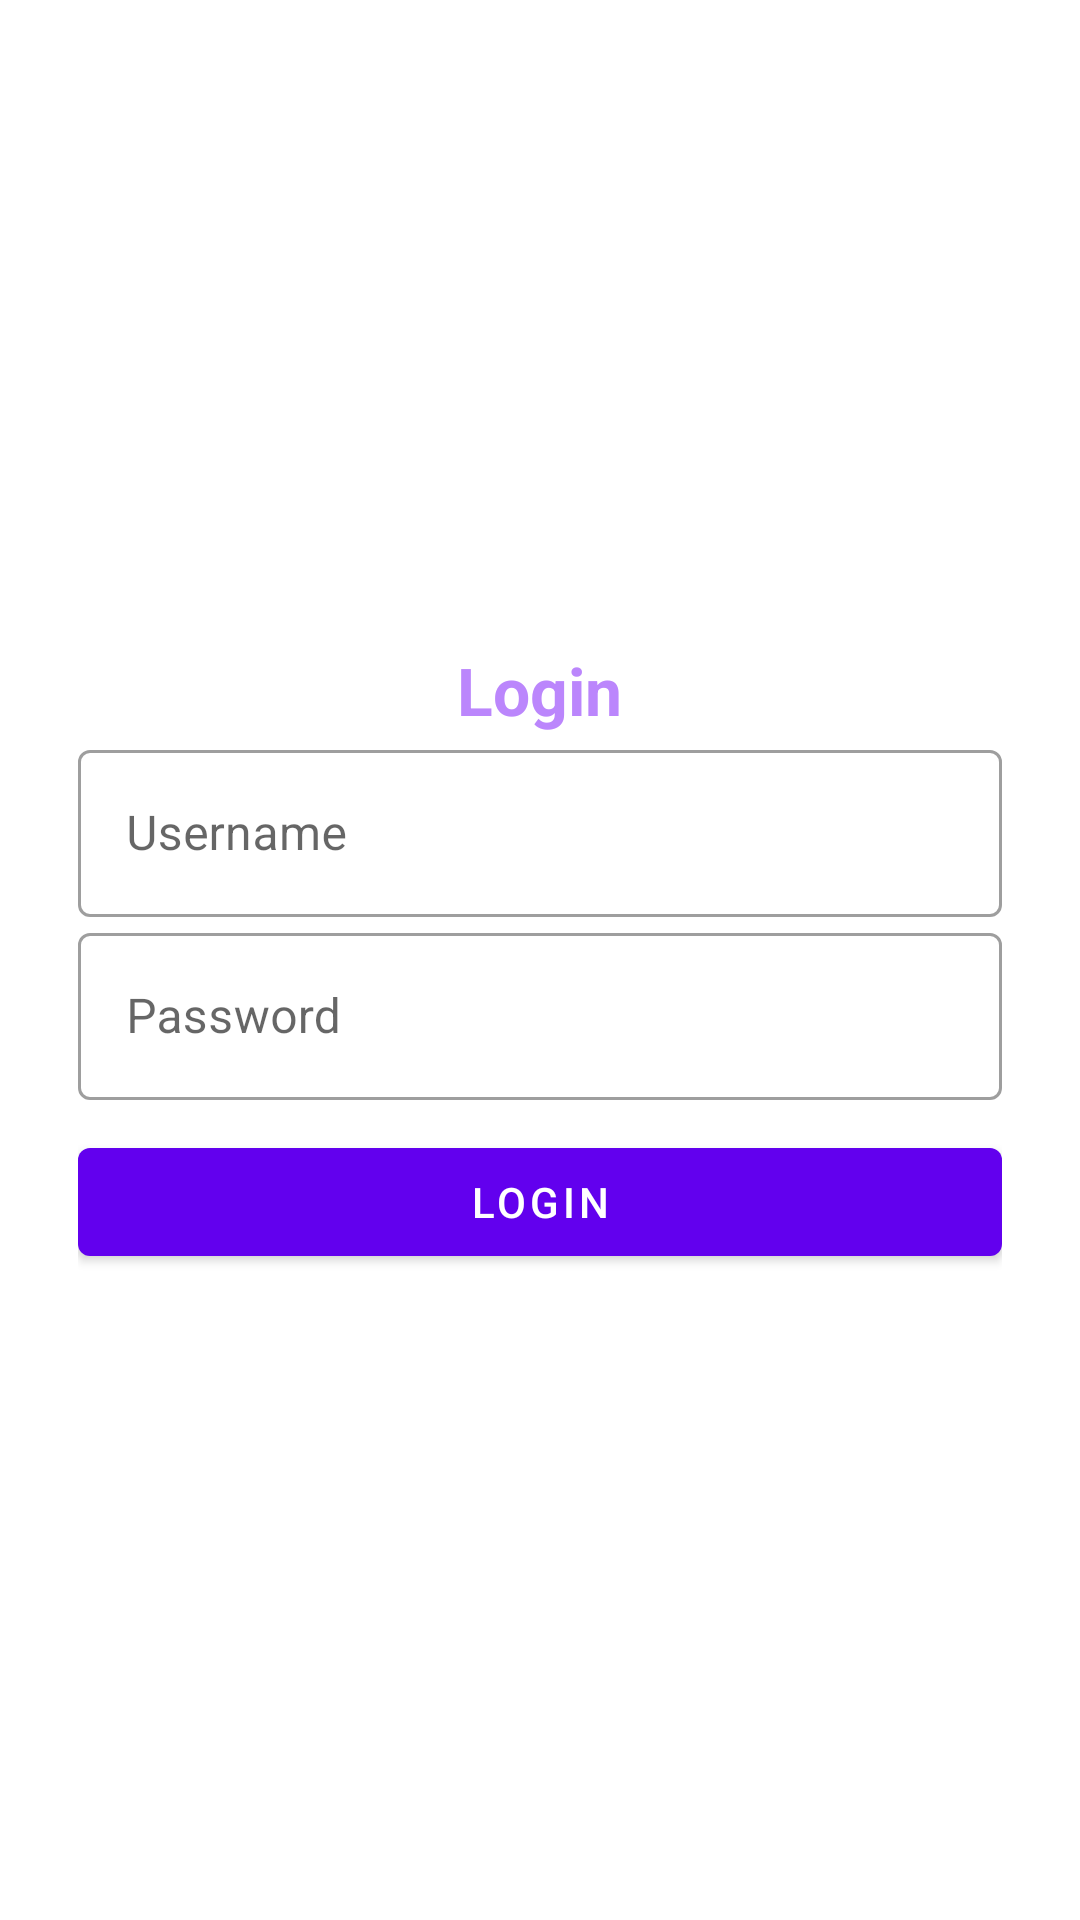

The Android layout XML behind this screen, and the referenced resources:
<!-- AndroidManifest.xml: application theme Theme.AffanStore -->
<!-- res/layout/activity_login.xml -->
<?xml version="1.0" encoding="utf-8"?>
<androidx.constraintlayout.widget.ConstraintLayout xmlns:android="http://schemas.android.com/apk/res/android"
    xmlns:app="http://schemas.android.com/apk/res-auto"
    xmlns:tools="http://schemas.android.com/tools"
    android:layout_width="match_parent"
    android:layout_height="match_parent"
    tools:context=".LoginActivity">

    <androidx.appcompat.widget.LinearLayoutCompat
        android:layout_width="match_parent"
        android:layout_height="wrap_content"
        android:layout_margin="16dp"
        android:gravity="center"
        android:orientation="vertical"
        android:padding="10dp"
        app:layout_constraintBottom_toBottomOf="parent"
        app:layout_constraintEnd_toEndOf="parent"
        app:layout_constraintStart_toStartOf="parent"
        app:layout_constraintTop_toTopOf="parent">

        <com.google.android.material.textview.MaterialTextView
            android:layout_width="wrap_content"
            android:layout_height="wrap_content"
            android:text="Login"
            android:textColor="@color/purple_200"
            android:textSize="22sp"
            android:textStyle="bold" />



        <com.google.android.material.textfield.TextInputLayout
            android:id="@+id/login_username"
            style="@style/Widget.MaterialComponents.TextInputLayout.OutlinedBox"
            android:layout_width="match_parent"
            android:layout_height="wrap_content">

            <com.google.android.material.textfield.TextInputEditText
                android:layout_width="match_parent"
                android:layout_height="wrap_content"
                android:inputType="textEmailAddress"

                android:hint="Username"
                />
        </com.google.android.material.textfield.TextInputLayout>



        <com.google.android.material.textfield.TextInputLayout
            android:id="@+id/login_password"
            style="@style/Widget.MaterialComponents.TextInputLayout.OutlinedBox"
            android:layout_width="match_parent"
            android:layout_height="wrap_content">

            <com.google.android.material.textfield.TextInputEditText
                android:layout_width="match_parent"
                android:layout_height="wrap_content"
                android:inputType="textPassword"

                android:hint="Password"
                />
        </com.google.android.material.textfield.TextInputLayout>


        <com.google.android.material.button.MaterialButton
            android:layout_width="match_parent"
            android:layout_height="wrap_content"
            android:layout_marginTop="10dp"
            android:text="Login"
            android:id="@+id/login_login_btn"
            />

    </androidx.appcompat.widget.LinearLayoutCompat>

</androidx.constraintlayout.widget.ConstraintLayout>
<!-- resources referenced by this layout -->
<resources>
  <style name="Theme.AffanStore" parent="Theme.MaterialComponents.DayNight.NoActionBar">
          
          <item name="colorPrimary">@color/purple_500</item>
          <item name="colorPrimaryVariant">@color/purple_700</item>
          <item name="colorOnPrimary">@color/white</item>
          
          <item name="colorSecondary">@color/teal_200</item>
          <item name="colorSecondaryVariant">@color/teal_700</item>
          <item name="colorOnSecondary">@color/black</item>
          
          <item name="android:statusBarColor">?attr/colorPrimaryVariant</item>
          
      </style>
  <!-- not gathered from this repository: default colours our renderer supplied (Android Studio template values) -->
  <color name="purple_200">#FFBB86FC</color>
  <color name="purple_500">#FF6200EE</color>
  <color name="purple_700">#FF3700B3</color>
  <color name="teal_200">#FF03DAC5</color>
  <color name="teal_700">#FF018786</color>
  <color name="black">#FF000000</color>
  <color name="white">#FFFFFFFF</color>
</resources>
